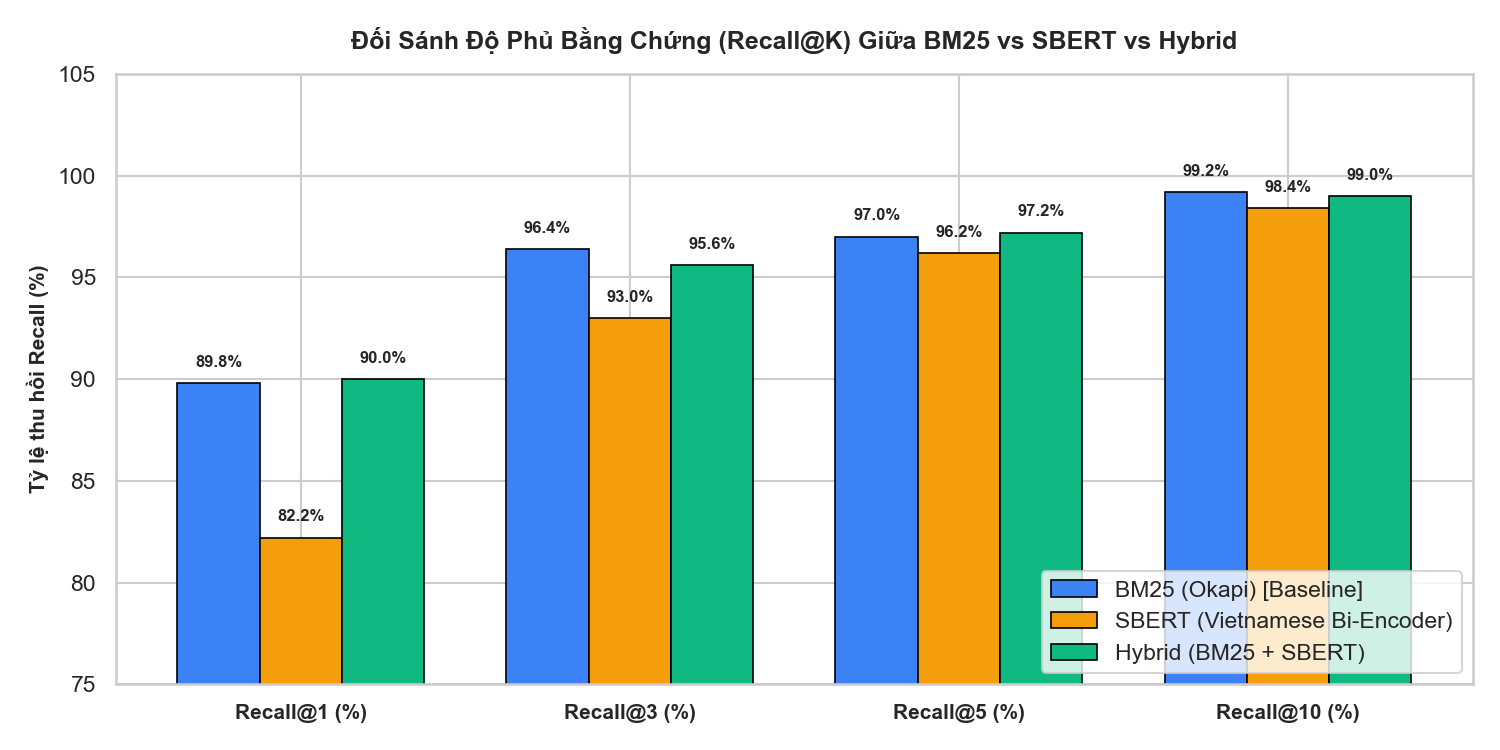

The file beside this chart, header and first rows:
Phương pháp, Recall@1 (%), Recall@3 (%), Recall@5 (%), Recall@10 (%), MRR
BM25 (Okapi) [Baseline], 89.8, 96.4, 97.0, 99.2, 0.9328
SBERT (Vietnamese Bi-Encoder), 82.2, 93.0, 96.2, 98.4, 0.8814
Hybrid (BM25 + SBERT), 90.0, 95.6, 97.2, 99.0, 0.9323
